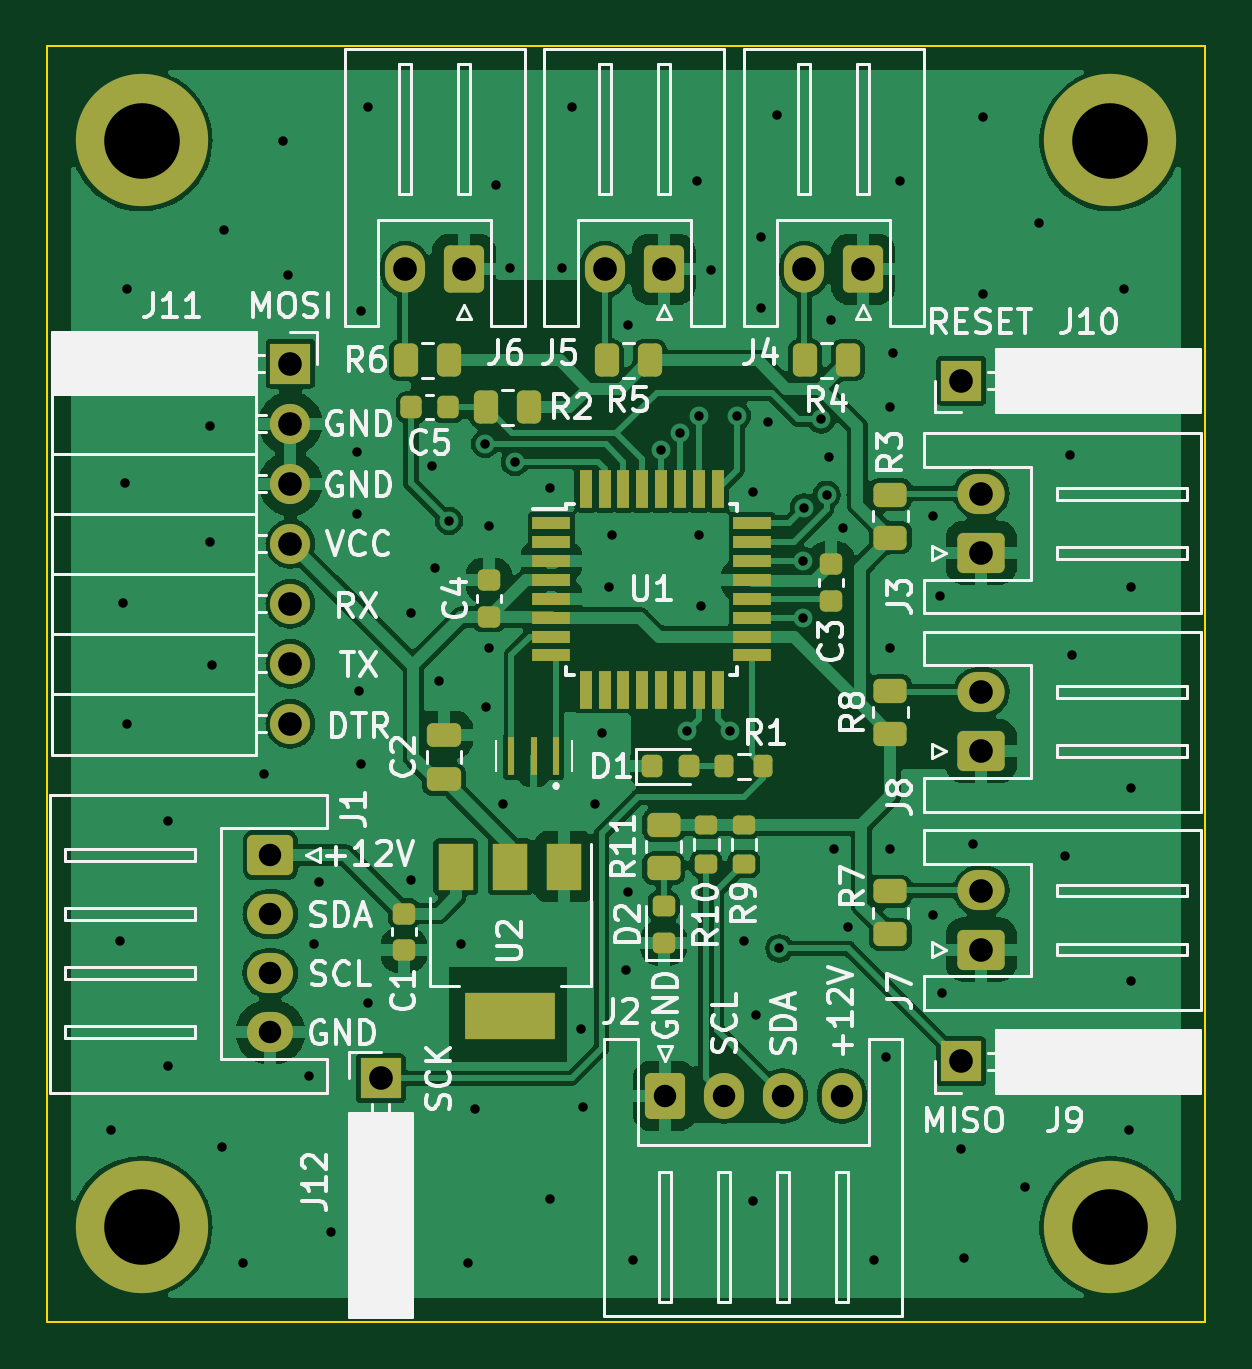
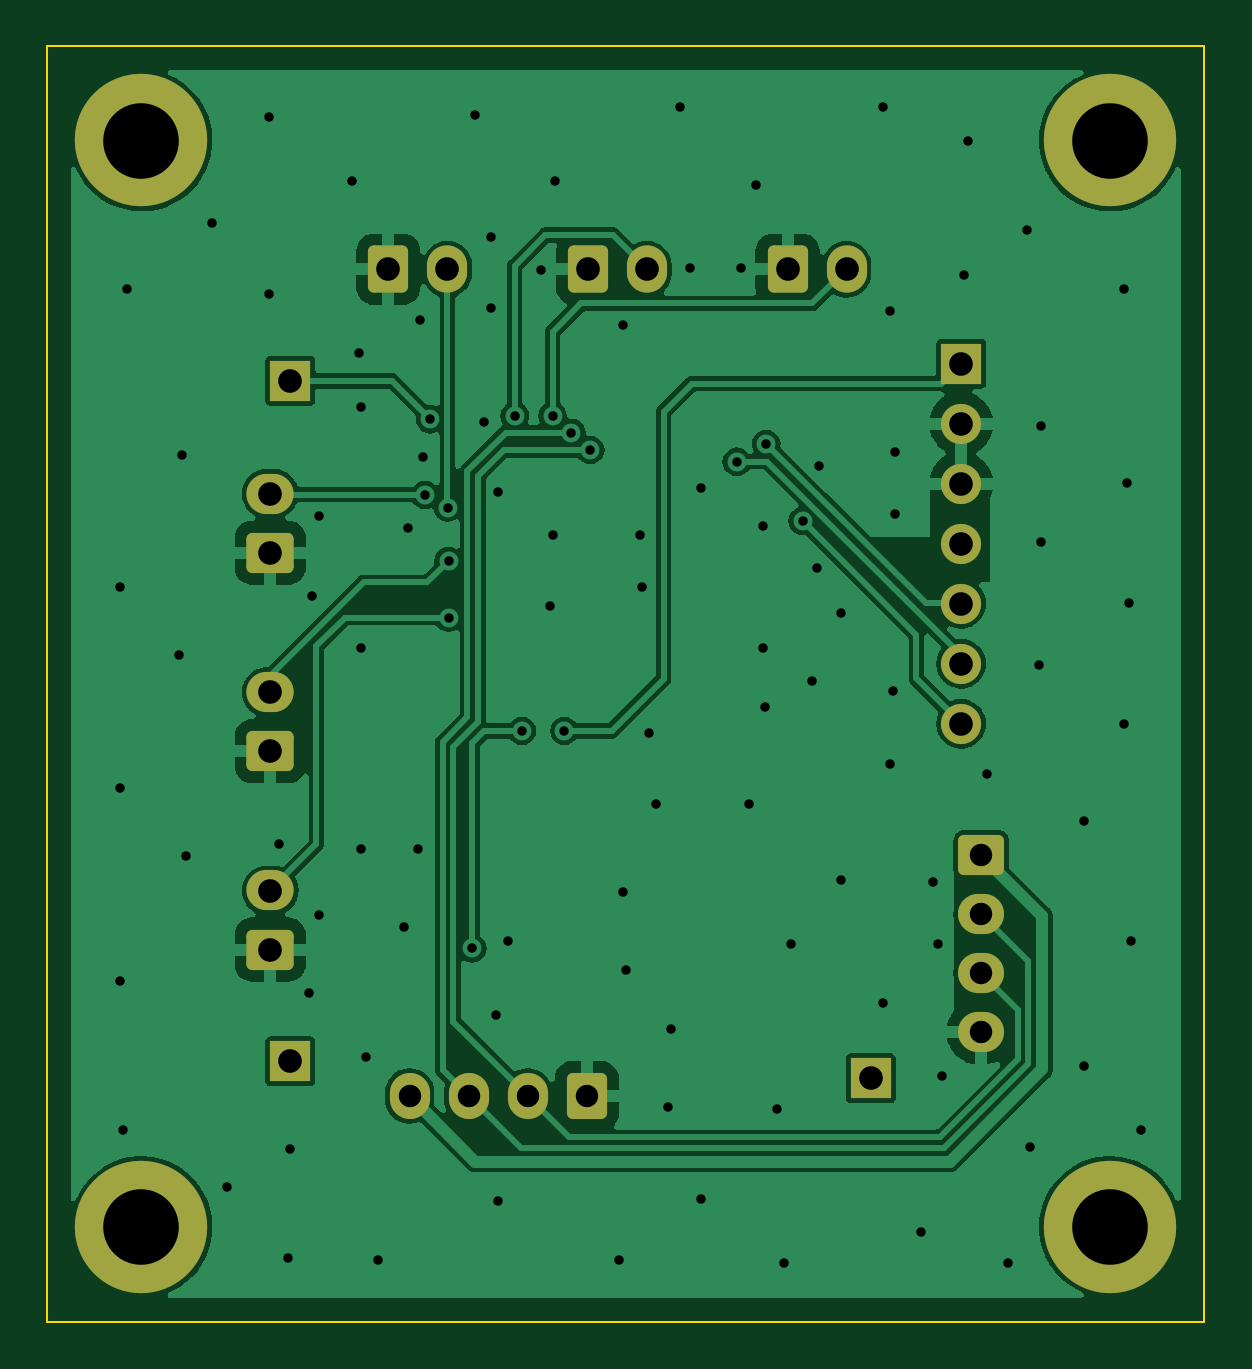
Circuit board: 10 layer files. Board 49.0 x 54.0 mm.
- bottom_copper: AMS_Temp_SMD-B_Cu.gbl (89470 bytes)
- bottom_mask: AMS_Temp_SMD-B_Mask.gbs (3271 bytes)
- paste: AMS_Temp_SMD-B_Paste.gbp (510 bytes)
- bottom_silk: AMS_Temp_SMD-B_Silkscreen.gbo (511 bytes)
- outline: AMS_Temp_SMD-Edge_Cuts.gm1 (757 bytes)
- top_copper: AMS_Temp_SMD-F_Cu.gtl (158460 bytes)
- top_mask: AMS_Temp_SMD-F_Mask.gts (7235 bytes)
- paste: AMS_Temp_SMD-F_Paste.gtp (5025 bytes)
- top_silk: AMS_Temp_SMD-F_Silkscreen.gto (58585 bytes)
- drill: AMS_Temp_SMD.drl (3003 bytes)

=== bottom_copper: AMS_Temp_SMD-B_Cu.gbl (89470 bytes, source omitted) ===
=== bottom_mask: AMS_Temp_SMD-B_Mask.gbs (3271 bytes, source withheld) ===
=== paste: AMS_Temp_SMD-B_Paste.gbp ===
G04 #@! TF.GenerationSoftware,KiCad,Pcbnew,(6.0.9)*
G04 #@! TF.CreationDate,2023-02-23T12:45:50+09:00*
G04 #@! TF.ProjectId,AMS_Temp_SMD,414d535f-5465-46d7-905f-534d442e6b69,rev?*
G04 #@! TF.SameCoordinates,Original*
G04 #@! TF.FileFunction,Paste,Bot*
G04 #@! TF.FilePolarity,Positive*
%FSLAX46Y46*%
G04 Gerber Fmt 4.6, Leading zero omitted, Abs format (unit mm)*
G04 Created by KiCad (PCBNEW (6.0.9)) date 2023-02-23 12:45:50*
%MOMM*%
%LPD*%
G01*
G04 APERTURE LIST*
G04 APERTURE END LIST*
M02*

=== bottom_silk: AMS_Temp_SMD-B_Silkscreen.gbo ===
G04 #@! TF.GenerationSoftware,KiCad,Pcbnew,(6.0.9)*
G04 #@! TF.CreationDate,2023-02-23T12:45:50+09:00*
G04 #@! TF.ProjectId,AMS_Temp_SMD,414d535f-5465-46d7-905f-534d442e6b69,rev?*
G04 #@! TF.SameCoordinates,Original*
G04 #@! TF.FileFunction,Legend,Bot*
G04 #@! TF.FilePolarity,Positive*
%FSLAX46Y46*%
G04 Gerber Fmt 4.6, Leading zero omitted, Abs format (unit mm)*
G04 Created by KiCad (PCBNEW (6.0.9)) date 2023-02-23 12:45:50*
%MOMM*%
%LPD*%
G01*
G04 APERTURE LIST*
G04 APERTURE END LIST*
M02*

=== outline: AMS_Temp_SMD-Edge_Cuts.gm1 ===
G04 #@! TF.GenerationSoftware,KiCad,Pcbnew,(6.0.9)*
G04 #@! TF.CreationDate,2023-02-23T12:45:50+09:00*
G04 #@! TF.ProjectId,AMS_Temp_SMD,414d535f-5465-46d7-905f-534d442e6b69,rev?*
G04 #@! TF.SameCoordinates,Original*
G04 #@! TF.FileFunction,Profile,NP*
%FSLAX46Y46*%
G04 Gerber Fmt 4.6, Leading zero omitted, Abs format (unit mm)*
G04 Created by KiCad (PCBNEW (6.0.9)) date 2023-02-23 12:45:50*
%MOMM*%
%LPD*%
G01*
G04 APERTURE LIST*
G04 #@! TA.AperFunction,Profile*
%ADD10C,0.100000*%
G04 #@! TD*
G04 APERTURE END LIST*
D10*
X145000000Y-108000000D02*
X145000000Y-54000000D01*
X145000000Y-54000000D02*
X96000000Y-54000000D01*
X96000000Y-54000000D02*
X96000000Y-108000000D01*
X96000000Y-108000000D02*
X145000000Y-108000000D01*
M02*

=== top_copper: AMS_Temp_SMD-F_Cu.gtl (158460 bytes, source omitted) ===
=== top_mask: AMS_Temp_SMD-F_Mask.gts (7235 bytes, source omitted) ===
=== paste: AMS_Temp_SMD-F_Paste.gtp ===
G04 #@! TF.GenerationSoftware,KiCad,Pcbnew,(6.0.9)*
G04 #@! TF.CreationDate,2023-02-23T12:45:50+09:00*
G04 #@! TF.ProjectId,AMS_Temp_SMD,414d535f-5465-46d7-905f-534d442e6b69,rev?*
G04 #@! TF.SameCoordinates,Original*
G04 #@! TF.FileFunction,Paste,Top*
G04 #@! TF.FilePolarity,Positive*
%FSLAX46Y46*%
G04 Gerber Fmt 4.6, Leading zero omitted, Abs format (unit mm)*
G04 Created by KiCad (PCBNEW (6.0.9)) date 2023-02-23 12:45:50*
%MOMM*%
%LPD*%
G01*
G04 APERTURE LIST*
G04 Aperture macros list*
%AMRoundRect*
0 Rectangle with rounded corners*
0 $1 Rounding radius*
0 $2 $3 $4 $5 $6 $7 $8 $9 X,Y pos of 4 corners*
0 Add a 4 corners polygon primitive as box body*
4,1,4,$2,$3,$4,$5,$6,$7,$8,$9,$2,$3,0*
0 Add four circle primitives for the rounded corners*
1,1,$1+$1,$2,$3*
1,1,$1+$1,$4,$5*
1,1,$1+$1,$6,$7*
1,1,$1+$1,$8,$9*
0 Add four rect primitives between the rounded corners*
20,1,$1+$1,$2,$3,$4,$5,0*
20,1,$1+$1,$4,$5,$6,$7,0*
20,1,$1+$1,$6,$7,$8,$9,0*
20,1,$1+$1,$8,$9,$2,$3,0*%
G04 Aperture macros list end*
%ADD10RoundRect,0.250000X0.450000X-0.262500X0.450000X0.262500X-0.450000X0.262500X-0.450000X-0.262500X0*%
%ADD11RoundRect,0.225000X-0.250000X0.225000X-0.250000X-0.225000X0.250000X-0.225000X0.250000X0.225000X0*%
%ADD12RoundRect,0.250000X0.262500X0.450000X-0.262500X0.450000X-0.262500X-0.450000X0.262500X-0.450000X0*%
%ADD13RoundRect,0.225000X0.225000X0.250000X-0.225000X0.250000X-0.225000X-0.250000X0.225000X-0.250000X0*%
%ADD14RoundRect,0.218750X-0.218750X-0.256250X0.218750X-0.256250X0.218750X0.256250X-0.218750X0.256250X0*%
%ADD15R,0.300000X1.600000*%
%ADD16RoundRect,0.250000X0.475000X-0.250000X0.475000X0.250000X-0.475000X0.250000X-0.475000X-0.250000X0*%
%ADD17R,1.600000X0.550000*%
%ADD18R,0.550000X1.600000*%
%ADD19RoundRect,0.250000X-0.450000X0.262500X-0.450000X-0.262500X0.450000X-0.262500X0.450000X0.262500X0*%
%ADD20RoundRect,0.200000X-0.275000X0.200000X-0.275000X-0.200000X0.275000X-0.200000X0.275000X0.200000X0*%
%ADD21RoundRect,0.200000X0.200000X0.275000X-0.200000X0.275000X-0.200000X-0.275000X0.200000X-0.275000X0*%
%ADD22R,3.800000X2.000000*%
%ADD23R,1.500000X2.000000*%
%ADD24RoundRect,0.218750X0.256250X-0.218750X0.256250X0.218750X-0.256250X0.218750X-0.256250X-0.218750X0*%
G04 APERTURE END LIST*
D10*
G04 #@! TO.C,R8*
X131700000Y-83112500D03*
X131700000Y-81287500D03*
G04 #@! TD*
D11*
G04 #@! TO.C,C4*
X114700000Y-76625000D03*
X114700000Y-78175000D03*
G04 #@! TD*
D12*
G04 #@! TO.C,R5*
X121512500Y-67300000D03*
X119687500Y-67300000D03*
G04 #@! TD*
D13*
G04 #@! TO.C,C5*
X112975000Y-69300000D03*
X111425000Y-69300000D03*
G04 #@! TD*
D14*
G04 #@! TO.C,D1*
X121612500Y-84500000D03*
X123187500Y-84500000D03*
G04 #@! TD*
D10*
G04 #@! TO.C,R7*
X131700000Y-91612500D03*
X131700000Y-89787500D03*
G04 #@! TD*
D12*
G04 #@! TO.C,R4*
X129912500Y-67300000D03*
X128087500Y-67300000D03*
G04 #@! TD*
D11*
G04 #@! TO.C,C3*
X129200000Y-75925000D03*
X129200000Y-77475000D03*
G04 #@! TD*
D15*
G04 #@! TO.C,Y1*
X117550000Y-84075000D03*
X116600000Y-84075000D03*
X115650000Y-84075000D03*
G04 #@! TD*
D16*
G04 #@! TO.C,C2*
X112800000Y-85050000D03*
X112800000Y-83150000D03*
G04 #@! TD*
D17*
G04 #@! TO.C,U1*
X117350000Y-74200000D03*
X117350000Y-75000000D03*
X117350000Y-75800000D03*
X117350000Y-76600000D03*
X117350000Y-77400000D03*
X117350000Y-78200000D03*
X117350000Y-79000000D03*
X117350000Y-79800000D03*
D18*
X118800000Y-81250000D03*
X119600000Y-81250000D03*
X120400000Y-81250000D03*
X121200000Y-81250000D03*
X122000000Y-81250000D03*
X122800000Y-81250000D03*
X123600000Y-81250000D03*
X124400000Y-81250000D03*
D17*
X125850000Y-79800000D03*
X125850000Y-79000000D03*
X125850000Y-78200000D03*
X125850000Y-77400000D03*
X125850000Y-76600000D03*
X125850000Y-75800000D03*
X125850000Y-75000000D03*
X125850000Y-74200000D03*
D18*
X124400000Y-72750000D03*
X123600000Y-72750000D03*
X122800000Y-72750000D03*
X122000000Y-72750000D03*
X121200000Y-72750000D03*
X120400000Y-72750000D03*
X119600000Y-72750000D03*
X118800000Y-72750000D03*
G04 #@! TD*
D19*
G04 #@! TO.C,R11*
X122100000Y-86987500D03*
X122100000Y-88812500D03*
G04 #@! TD*
D10*
G04 #@! TO.C,R3*
X131700000Y-74812500D03*
X131700000Y-72987500D03*
G04 #@! TD*
D11*
G04 #@! TO.C,C1*
X111100000Y-90725000D03*
X111100000Y-92275000D03*
G04 #@! TD*
D12*
G04 #@! TO.C,R2*
X116412500Y-69300000D03*
X114587500Y-69300000D03*
G04 #@! TD*
D20*
G04 #@! TO.C,R10*
X123900000Y-86975000D03*
X123900000Y-88625000D03*
G04 #@! TD*
G04 #@! TO.C,R9*
X125500000Y-86975000D03*
X125500000Y-88625000D03*
G04 #@! TD*
D21*
G04 #@! TO.C,R1*
X126325000Y-84500000D03*
X124675000Y-84500000D03*
G04 #@! TD*
D22*
G04 #@! TO.C,U2*
X115600000Y-95050000D03*
D23*
X117900000Y-88750000D03*
X115600000Y-88750000D03*
X113300000Y-88750000D03*
G04 #@! TD*
D12*
G04 #@! TO.C,R6*
X113012500Y-67300000D03*
X111187500Y-67300000D03*
G04 #@! TD*
D24*
G04 #@! TO.C,D2*
X122100000Y-91987500D03*
X122100000Y-90412500D03*
G04 #@! TD*
M02*

=== top_silk: AMS_Temp_SMD-F_Silkscreen.gto (58585 bytes, source omitted) ===
=== drill: AMS_Temp_SMD.drl ===
M48
; DRILL file {KiCad (6.0.9)} date Thu Feb 23 12:46:20 2023
; FORMAT={-:-/ absolute / inch / decimal}
; #@! TF.CreationDate,2023-02-23T12:46:20+09:00
; #@! TF.GenerationSoftware,Kicad,Pcbnew,(6.0.9)
; #@! TF.FileFunction,MixedPlating,1,2
FMAT,2
INCH
; #@! TA.AperFunction,Plated,PTH,ViaDrill
T1C0.0157
; #@! TA.AperFunction,Plated,PTH,ComponentDrill
T2C0.0374
; #@! TA.AperFunction,Plated,PTH,ComponentDrill
T3C0.0394
; #@! TA.AperFunction,Plated,PTH,ComponentDrill
T4C0.1260
%
G90
G05
T1
X3.8858Y-3.9331
X3.9016Y-3.6181
X3.9055Y-3.0551
X3.9094Y-2.8543
X3.9134Y-2.5315
X3.9134Y-3.2559
X3.9803Y-3.4173
X3.9803Y-3.8268
X4.0512Y-2.7598
X4.0512Y-2.9528
X4.0551Y-3.1575
X4.0709Y-3.9606
X4.0748Y-2.4331
X4.1063Y-4.1535
X4.1417Y-3.3386
X4.1732Y-2.2835
X4.1811Y-2.5079
X4.2165Y-3.8425
X4.2244Y-3.622
X4.2323Y-3.5197
X4.252Y-4.1024
X4.2953Y-2.8031
X4.2953Y-2.9055
X4.2992Y-3.2008
X4.3031Y-2.5669
X4.3031Y-3.3228
X4.315Y-2.2283
X4.315Y-3.7205
X4.3858Y-3.0709
X4.3858Y-3.5157
X4.4213Y-2.8268
X4.4252Y-2.9961
X4.4331Y-3.185
X4.4493Y-2.9178
X4.4685Y-3.622
X4.4803Y-4.1535
X4.4921Y-3.8976
X4.5098Y-2.7894
X4.5118Y-3.2283
X4.5157Y-2.9252
X4.5157Y-3.1299
X4.5276Y-2.3583
X4.5394Y-3.3898
X4.5512Y-2.4961
X4.5591Y-2.8189
X4.6181Y-2.8622
X4.6181Y-4.0472
X4.6378Y-2.4961
X4.6535Y-2.2283
X4.6693Y-3.7638
X4.6732Y-3.8937
X4.6929Y-3.3898
X4.7047Y-3.2717
X4.7165Y-3.0276
X4.7205Y-2.9409
X4.7441Y-3.6654
X4.748Y-2.5906
X4.748Y-3.5354
X4.7559Y-4.1496
X4.8031Y-2.7992
X4.8346Y-2.7707
X4.8465Y-3.2677
X4.8622Y-2.3504
X4.8661Y-2.7422
X4.8661Y-2.9409
X4.8701Y-3.0591
X4.8858Y-2.5
X4.9173Y-3.2677
X4.9291Y-2.7422
X4.9409Y-3.6181
X4.9567Y-2.8701
X4.9567Y-4.0512
X4.9606Y-3.7402
X4.9685Y-2.4449
X4.9685Y-2.563
X4.9803Y-2.752
X4.9961Y-2.2402
X5.0Y-3.6299
X5.0394Y-2.9843
X5.0394Y-3.0787
X5.0409Y-2.8952
X5.0699Y-2.748
X5.0787Y-2.874
X5.0827Y-2.811
X5.0866Y-2.5827
X5.0906Y-3.4646
X5.1063Y-2.9291
X5.1142Y-3.5945
X5.1575Y-4.1496
X5.1772Y-3.811
X5.185Y-2.7283
X5.185Y-3.1299
X5.185Y-3.4646
X5.189Y-2.6378
X5.2008Y-2.3504
X5.2559Y-2.9094
X5.2559Y-3.5748
X5.2677Y-3.0433
X5.2717Y-3.7047
X5.3031Y-3.9646
X5.3071Y-4.1457
X5.3228Y-3.4567
X5.3386Y-2.2441
X5.3386Y-2.5394
X5.4094Y-4.0276
X5.4331Y-2.4213
X5.4764Y-3.4764
X5.4843Y-2.8071
X5.4882Y-3.1417
X5.5748Y-2.5315
X5.5827Y-3.9331
X5.5866Y-3.0276
X5.5866Y-3.3622
X5.5866Y-3.685
T2
X4.1516Y-3.4744
X4.1516Y-3.5728
X4.1516Y-3.6713
X4.1516Y-3.7697
X4.8091Y-3.876
X4.9075Y-3.876
X5.0059Y-3.876
X5.1043Y-3.876
T3
X4.185Y-2.6555
X4.185Y-2.7555
X4.185Y-2.8555
X4.185Y-2.9555
X4.185Y-3.0555
X4.185Y-3.1555
X4.185Y-3.2555
X4.3356Y-3.8465
X4.376Y-2.498
X4.4744Y-2.498
X4.7087Y-2.498
X4.8071Y-2.498
X5.0413Y-2.498
X5.1398Y-2.498
X5.3031Y-2.6841
X5.3031Y-3.8179
X5.3366Y-2.872
X5.3366Y-2.9705
X5.3366Y-3.2028
X5.3366Y-3.3012
X5.3366Y-3.5335
X5.3366Y-3.6319
T4
X3.937Y-2.2835
X3.937Y-4.0945
X5.5512Y-2.2835
X5.5512Y-4.0945
T0
M30

